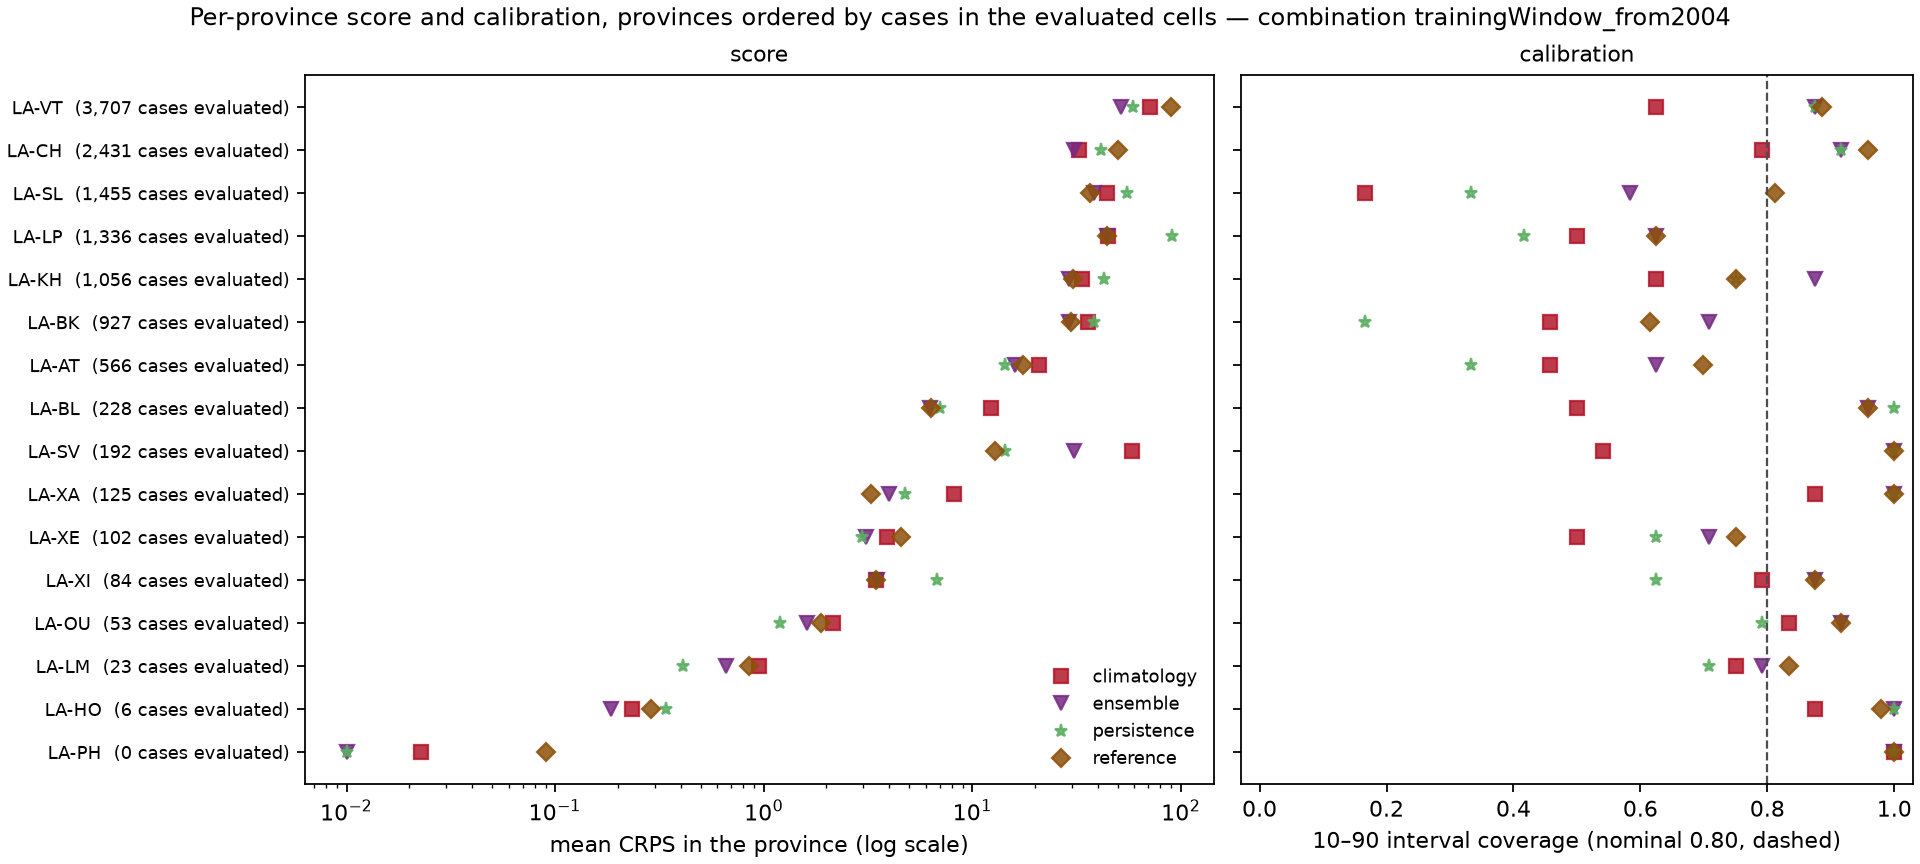

Source data for this figure (header and first rows):
model, weighting, location, n_cells, mean_crps, mae, coverage_10_90, coverage_25_75, observed_total
climatology, unweighted, LA-AT, 24, 21.03, 22.58, 0.4583, 0.25, 566.0
climatology, unweighted, LA-BK, 24, 35.8, 38.35, 0.4583, 0.25, 927.0
climatology, unweighted, LA-BL, 24, 12.35, 16.06, 0.5, 0.25, 228.0
climatology, unweighted, LA-CH, 24, 32.38, 45.12, 0.7917, 0.4167, 2431
climatology, unweighted, LA-HO, 24, 0.2328, 0.2083, 0.875, 0.8333, 6.0
climatology, unweighted, LA-KH, 24, 33.77, 45.25, 0.625, 0.375, 1056
climatology, unweighted, LA-LM, 24, 0.9468, 0.9583, 0.75, 0.7083, 23.0
climatology, unweighted, LA-LP, 24, 44.7, 50.65, 0.5, 0.2917, 1336
climatology, unweighted, LA-OU, 24, 2.156, 2.229, 0.8333, 0.7917, 53.0
climatology, unweighted, LA-PH, 11, 0.02273, 0.0, 1.0, 1.0, 0.0
climatology, unweighted, LA-SL, 24, 44.46, 58.38, 0.1667, 0.08333, 1455
climatology, unweighted, LA-SV, 24, 58.3, 69.69, 0.5417, 0.125, 192.0
climatology, unweighted, LA-VT, 24, 71.36, 90.65, 0.625, 0.3333, 3707
climatology, unweighted, LA-XA, 24, 8.227, 8.917, 0.875, 0.5417, 125.0
climatology, unweighted, LA-XE, 24, 3.894, 4.292, 0.5, 0.375, 102.0
climatology, unweighted, LA-XI, 24, 3.46, 3.5, 0.7917, 0.7917, 84.0
ensemble, unweighted, LA-AT, 24, 16.01, 22.71, 0.625, 0.3333, 566.0
ensemble, unweighted, LA-BK, 24, 29.2, 38.04, 0.7083, 0.5417, 927.0
ensemble, unweighted, LA-BL, 24, 6.286, 7.833, 0.9583, 0.5417, 228.0
ensemble, unweighted, LA-CH, 24, 30.81, 42.27, 0.9167, 0.625, 2431
ensemble, unweighted, LA-HO, 24, 0.1856, 0.25, 1.0, 0.9167, 6.0
ensemble, unweighted, LA-KH, 24, 29.27, 38.38, 0.875, 0.625, 1056
ensemble, unweighted, LA-LM, 24, 0.6596, 0.9583, 0.7917, 0.75, 23.0
ensemble, unweighted, LA-LP, 24, 44.32, 52.23, 0.625, 0.3333, 1336
ensemble, unweighted, LA-OU, 24, 1.613, 2.208, 0.9167, 0.875, 53.0
ensemble, unweighted, LA-PH, 11, 0.0042, 0.0, 1.0, 1.0, 0.0
ensemble, unweighted, LA-SL, 24, 38.45, 49.04, 0.5833, 0.4583, 1455
ensemble, unweighted, LA-SV, 24, 30.92, 51.06, 1.0, 0.2917, 192.0
ensemble, unweighted, LA-VT, 24, 51.54, 76.12, 0.875, 0.625, 3707
ensemble, unweighted, LA-XA, 24, 3.985, 3.333, 1.0, 0.875, 125.0
ensemble, unweighted, LA-XE, 24, 3.09, 4.083, 0.7083, 0.625, 102.0
ensemble, unweighted, LA-XI, 24, 3.511, 3.5, 0.875, 0.875, 84.0
persistence, unweighted, LA-AT, 24, 14.4, 16.29, 0.3333, 0.125, 566.0
persistence, unweighted, LA-BK, 24, 38.47, 39.12, 0.1667, 0.125, 927.0
persistence, unweighted, LA-BL, 24, 7.026, 8.729, 1.0, 0.8333, 228.0
persistence, unweighted, LA-CH, 24, 41.42, 56.71, 0.9167, 0.5417, 2431
persistence, unweighted, LA-HO, 24, 0.3414, 0.4167, 1.0, 0.5833, 6.0
persistence, unweighted, LA-KH, 24, 42.75, 50.58, 0.75, 0.7083, 1056
persistence, unweighted, LA-LM, 24, 0.4127, 0.4583, 0.7083, 0.7083, 23.0
persistence, unweighted, LA-LP, 24, 91.14, 104.5, 0.4167, 0.1667, 1336
persistence, unweighted, LA-OU, 24, 1.194, 1.25, 0.7917, 0.7917, 53.0
persistence, unweighted, LA-PH, 11, 0.001873, 0.0, 1.0, 1.0, 0.0
persistence, unweighted, LA-SL, 24, 55.46, 61.58, 0.3333, 0.0, 1455
persistence, unweighted, LA-SV, 24, 14.35, 9.25, 1.0, 1.0, 192.0
persistence, unweighted, LA-VT, 24, 59.01, 85.96, 0.875, 0.5, 3707
persistence, unweighted, LA-XA, 24, 4.771, 4.292, 1.0, 0.7083, 125.0
persistence, unweighted, LA-XE, 24, 2.953, 3.375, 0.625, 0.1667, 102.0
persistence, unweighted, LA-XI, 24, 6.809, 6.833, 0.625, 0.625, 84.0
reference, unweighted, LA-AT, 24, 17.56, 23.61, 0.6979, 0.375, 566.0
reference, unweighted, LA-BK, 24, 29.77, 35.27, 0.6146, 0.5312, 927.0
reference, unweighted, LA-BL, 24, 6.349, 8.297, 0.9583, 0.5938, 228.0
reference, unweighted, LA-CH, 24, 49.86, 64.93, 0.9583, 0.6667, 2431
reference, unweighted, LA-HO, 24, 0.29, 0.2604, 0.9792, 0.875, 6.0
reference, unweighted, LA-KH, 24, 30.53, 38.01, 0.75, 0.7083, 1056
reference, unweighted, LA-LM, 24, 0.8476, 0.974, 0.8333, 0.7917, 23.0
reference, unweighted, LA-LP, 24, 44.27, 55.67, 0.625, 0.04167, 1336
reference, unweighted, LA-OU, 24, 1.887, 2.203, 0.9167, 0.875, 53.0
reference, unweighted, LA-PH, 11, 0.09015, 0.0, 1.0, 1.0, 0.0
reference, unweighted, LA-SL, 24, 36.79, 49.48, 0.8125, 0.4583, 1455
reference, unweighted, LA-SV, 24, 12.86, 7.87, 1.0, 0.7812, 192.0
... 4 more rows
